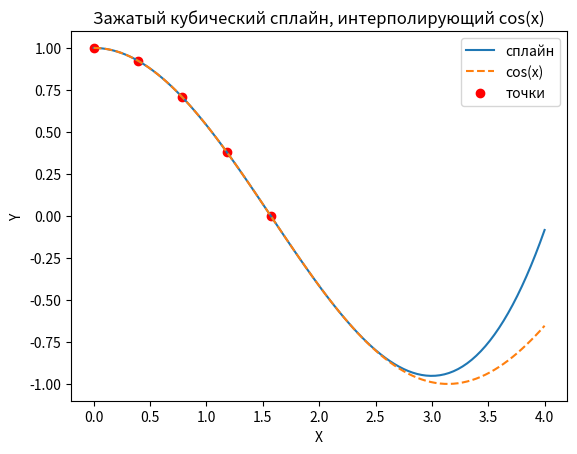

This chart was generated by the following Python code:
import numpy as np
import matplotlib.pyplot as plt
from scipy.interpolate import CubicSpline


x = np.linspace(0, np.pi/2, 5)
y = np.cos(x)

endpoint_derivatives = [0, -np.sin(np.pi/2)]

spline = CubicSpline(x, y, bc_type=((1, endpoint_derivatives[0]), (1, endpoint_derivatives[1])))


x_values = np.linspace(0, 4, 100)
y_values_spline = spline(x_values)
y_values_cos = np.cos(x_values)

plt.plot(x_values, y_values_spline, label='сплайн')
plt.plot(x_values, y_values_cos, label='cos(x)', linestyle='dashed')
plt.scatter(x, y, color='red', label='точки')
plt.xlabel('X')
plt.ylabel('Y')
plt.title('Зажатый кубический сплайн, интерполирующий cos(x)')
plt.legend()
plt.show()
